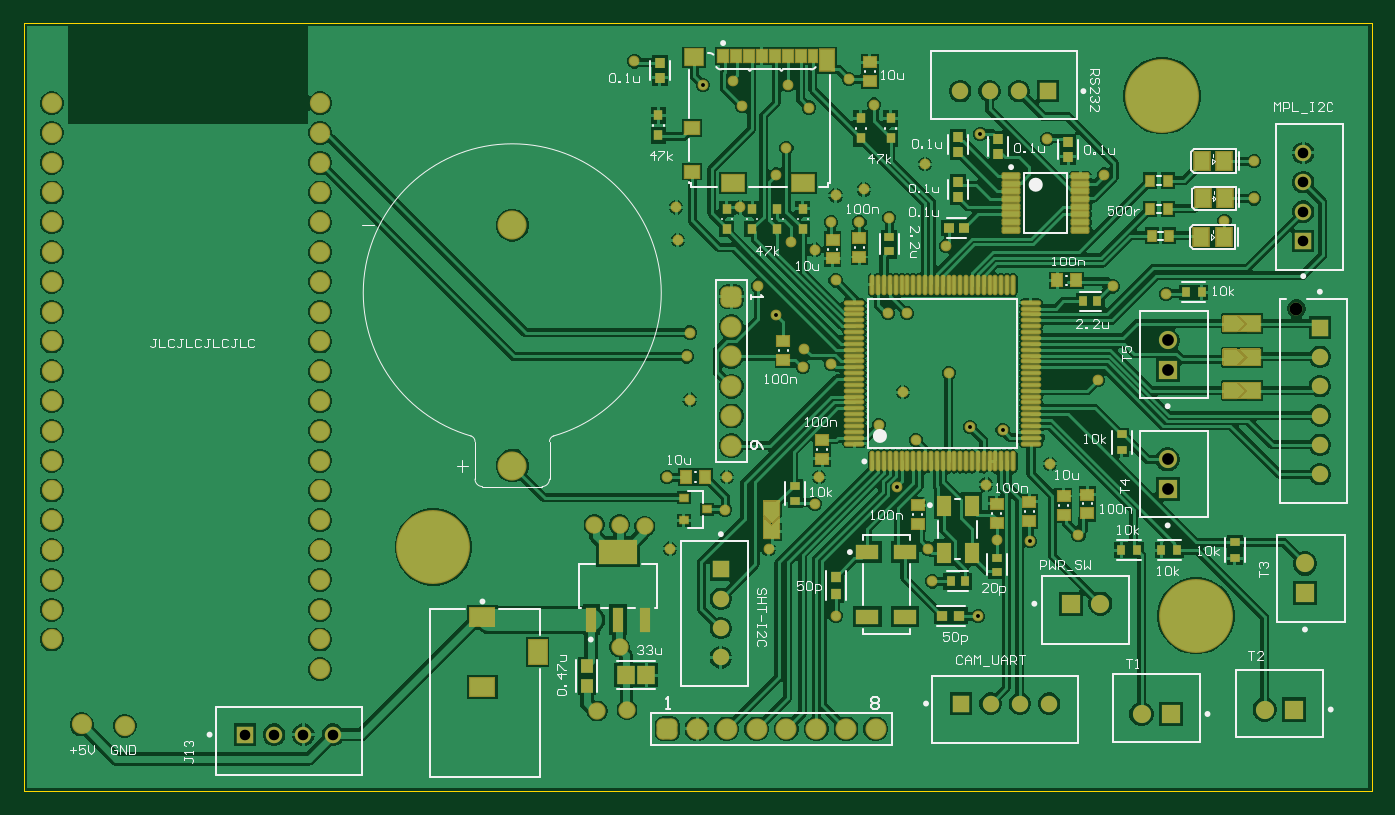
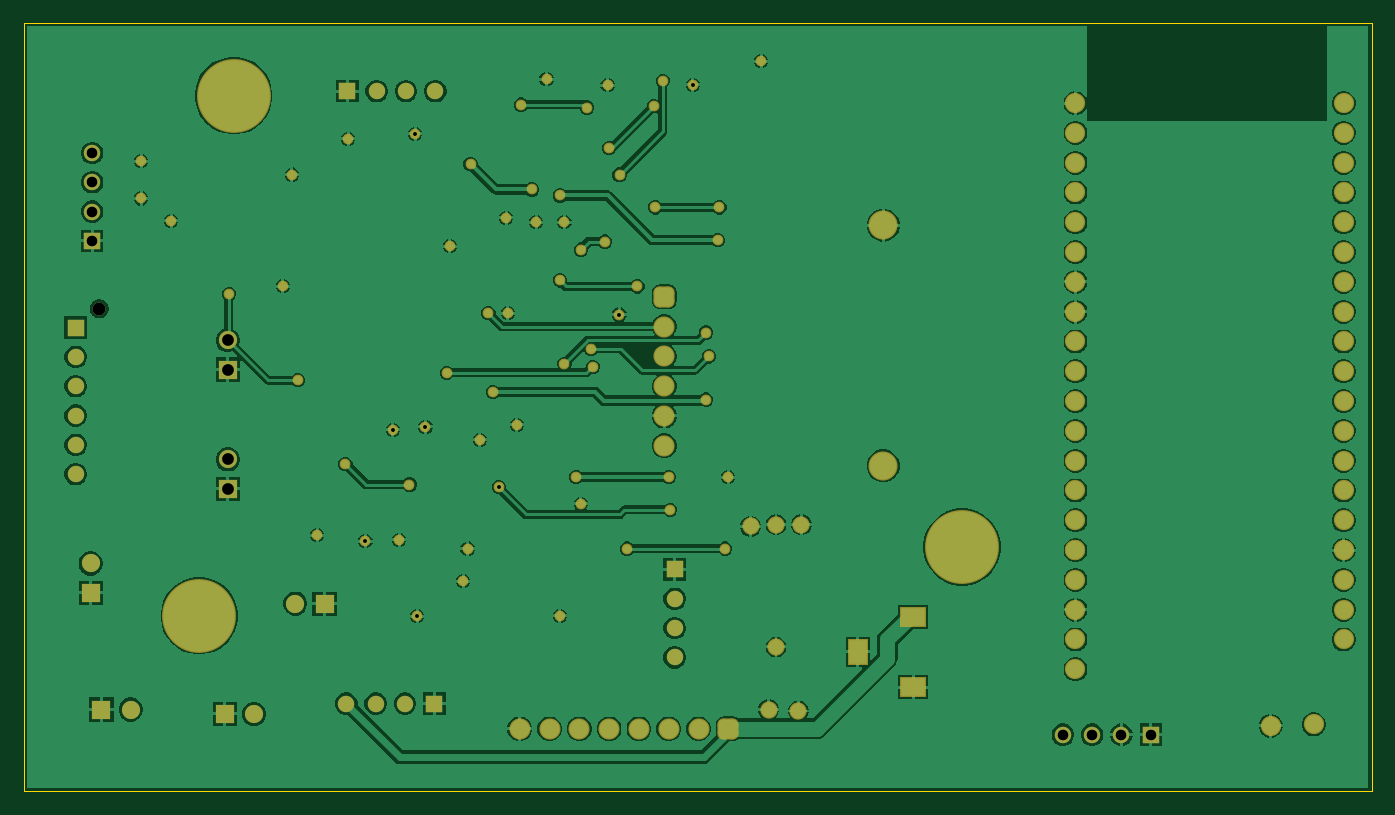
Circuit board: 11 layer files. Board 114.9 x 65.5 mm.
- drill: processingModule-RoundHoles.TXT (2235 bytes)
- drill: processingModule-SlotHoles.TXT (261 bytes)
- bottom_copper: processingModule.GBL (86185 bytes)
- bottom_silk: processingModule.GBO (284 bytes)
- paste: processingModule.GBP (282 bytes)
- bottom_mask: processingModule.GBS (5605 bytes)
- outline: processingModule.GKO (414 bytes)
- top_copper: processingModule.GTL (127898 bytes)
- top_silk: processingModule.GTO (29972 bytes)
- paste: processingModule.GTP (6929 bytes)
- top_mask: processingModule.GTS (21561 bytes)

=== drill: processingModule-RoundHoles.TXT ===
M48
;Layer_Color=9474304
;FILE_FORMAT=2:5
INCH,LZ
;TYPE=PLATED
T1F00S00C0.01300
T2F00S00C0.01400
T3F00S00C0.02800
T4F00S00C0.03543
T5F00S00C0.03937
T7F00S00C0.04000
T8F00S00C0.04331
T9F00S00C0.05984
T10F00S00C0.14500
;TYPE=NON_PLATED
T11F00S00C0.04331
%
T01
X047Y0149
X0503
X05255Y01265
X0558Y0138
X05565Y0149
X05795Y0152
X0590781Y0151466
X0607Y01535
X0573368Y0126298
X06365Y02345
X0656Y0259
X0666Y02665
Y0279
X06155Y02745
X05965Y02865
X0574049Y0288127
X05385Y0298
X053Y03065
X05095Y03045
X05165Y0297
X0509Y02835
X05055Y02745
X04935Y02635
X0472
X04765Y02215
X04755Y02135
X04765Y0199
X0469Y0173
X04885Y0162
X05185Y0164
X0546022Y0169623
X0552374Y018552
X054Y01905
X0570623Y0189877
X0581535Y0188859
X05635Y0208
X05495Y0228
X0543
X05255Y0239
X0518516Y024934
X05105Y0252
X0524Y02585
X05335
X05435Y026
X05625Y02505
X06185Y0237
X06135Y02055
X0524Y0211
X05145Y021
X0515Y0216
X0505541Y0227539
X04995Y0237
X0494Y02975
X0491Y0306
X0480943Y0304584
X0458Y03125
T02
X0489Y0173
X052
X0548Y02015
X0576Y01705
X05975Y01775
X05555Y0278
X0535Y02695
X05255Y02675
X04725Y02525
T03
X04455Y00945
X04555Y0095
X0453Y0116
Y0157
X04445
X04615Y01565
T04
X0327236Y0086567
X0337079
X0346921
X0356764
X0487Y01125
Y0122343
Y0132185
Y0142028
X0567658Y0097
X05775
X0587343
X0597185
X0688Y0173972
Y0183815
Y0193658
Y02035
Y0213342
Y0223185
X0682433Y0252236
Y0262079
Y0271921
Y0281764
X0596842Y03025
X0587
X0577157
X0567315
T05
X06045Y01305
X0614342
X0628158Y00935
X0638
X06695Y0095
X0679343
X0683Y0134158
Y0144
X0636933Y0169079
Y0178921
Y0209079
Y0218921
T07
X02725Y009
X0287Y00895
X02625Y01185
Y01285
Y01385
Y01485
X03525Y01485
Y01385
Y01285
Y01185
Y01085
Y01585
Y01685
Y01785
Y01885
Y01985
Y02085
Y02185
Y02285
Y02385
Y02485
Y02585
Y02685
Y02785
Y02885
Y02985
X02625Y02985
Y02885
Y02785
Y02685
Y02585
Y02485
Y02385
Y02285
Y02185
Y02085
Y01985
Y01885
Y01785
Y01685
Y01585
T08
X0469Y00885
X0479
X0489
X0499
X0509
X0519
X0529
X0539
X04905Y01835
Y01935
Y02035
Y02135
Y02235
Y02335
T09
X0417Y0176831
Y02575
T10
X0390548Y014951
X06465Y01265
X0635Y0301
T11
X0680126Y0229484
M30

=== drill: processingModule-SlotHoles.TXT ===
M48
;Layer_Color=9474304
;FILE_FORMAT=2:5
INCH,LZ
;TYPE=PLATED
T6F00S00C0.03937
;TYPE=NON_PLATED
%
G90
G05
T06
G00X0408181Y01025
M15
G01X0405819
M16
G00X0408181Y0126122
M15
G01X0405819
M16
G00X0425504Y0115492
M15
G01Y011313
M16
M17
M30

=== bottom_copper: processingModule.GBL (86185 bytes, source omitted) ===
=== bottom_silk: processingModule.GBO ===
G04*
G04 #@! TF.GenerationSoftware,Altium Limited,Altium Designer,21.4.1 (30)*
G04*
G04 Layer_Color=32896*
%FSLAX25Y25*%
%MOIN*%
G70*
G04*
G04 #@! TF.SameCoordinates,5141BEB0-0B1F-41B6-A3F9-944F83B17515*
G04*
G04*
G04 #@! TF.FilePolarity,Positive*
G04*
G01*
G75*
M02*

=== paste: processingModule.GBP ===
G04*
G04 #@! TF.GenerationSoftware,Altium Limited,Altium Designer,21.4.1 (30)*
G04*
G04 Layer_Color=128*
%FSLAX25Y25*%
%MOIN*%
G70*
G04*
G04 #@! TF.SameCoordinates,5141BEB0-0B1F-41B6-A3F9-944F83B17515*
G04*
G04*
G04 #@! TF.FilePolarity,Positive*
G04*
G01*
G75*
M02*

=== bottom_mask: processingModule.GBS ===
G04*
G04 #@! TF.GenerationSoftware,Altium Limited,Altium Designer,21.4.1 (30)*
G04*
G04 Layer_Color=16711935*
%FSLAX25Y25*%
%MOIN*%
G70*
G04*
G04 #@! TF.SameCoordinates,5141BEB0-0B1F-41B6-A3F9-944F83B17515*
G04*
G04*
G04 #@! TF.FilePolarity,Negative*
G04*
G01*
G75*
%ADD66C,0.09776*%
%ADD67C,0.06800*%
%ADD68C,0.05512*%
%ADD69R,0.05512X0.05512*%
%ADD70R,0.05512X0.05512*%
%ADD71C,0.07099*%
G04:AMPARAMS|DCode=72|XSize=70.99mil|YSize=70.99mil|CornerRadius=19.75mil|HoleSize=0mil|Usage=FLASHONLY|Rotation=0.000|XOffset=0mil|YOffset=0mil|HoleType=Round|Shape=RoundedRectangle|*
%AMROUNDEDRECTD72*
21,1,0.07099,0.03150,0,0,0.0*
21,1,0.03150,0.07099,0,0,0.0*
1,1,0.03950,0.01575,-0.01575*
1,1,0.03950,-0.01575,-0.01575*
1,1,0.03950,-0.01575,0.01575*
1,1,0.03950,0.01575,0.01575*
%
%ADD72ROUNDEDRECTD72*%
G04:AMPARAMS|DCode=73|XSize=70.99mil|YSize=70.99mil|CornerRadius=19.75mil|HoleSize=0mil|Usage=FLASHONLY|Rotation=270.000|XOffset=0mil|YOffset=0mil|HoleType=Round|Shape=RoundedRectangle|*
%AMROUNDEDRECTD73*
21,1,0.07099,0.03150,0,0,270.0*
21,1,0.03150,0.07099,0,0,270.0*
1,1,0.03950,-0.01575,-0.01575*
1,1,0.03950,-0.01575,0.01575*
1,1,0.03950,0.01575,0.01575*
1,1,0.03950,0.01575,-0.01575*
%
%ADD73ROUNDEDRECTD73*%
%ADD74R,0.09068X0.06706*%
%ADD75R,0.06706X0.09068*%
%ADD76R,0.06102X0.06102*%
%ADD77R,0.06102X0.06102*%
%ADD78C,0.24800*%
%ADD79C,0.06102*%
%ADD80C,0.04331*%
%ADD81C,0.03600*%
%ADD82C,0.05800*%
D66*
X417000Y176831D02*
D03*
Y257500D02*
D03*
D67*
X262500Y158500D02*
D03*
Y148500D02*
D03*
X352500Y128500D02*
D03*
Y228500D02*
D03*
Y238500D02*
D03*
Y278500D02*
D03*
Y288500D02*
D03*
Y298500D02*
D03*
X262500Y148500D02*
D03*
Y168500D02*
D03*
Y118500D02*
D03*
Y128500D02*
D03*
Y138500D02*
D03*
Y178500D02*
D03*
Y188500D02*
D03*
Y198500D02*
D03*
Y208500D02*
D03*
Y218500D02*
D03*
Y228500D02*
D03*
Y238500D02*
D03*
Y248500D02*
D03*
Y258500D02*
D03*
Y268500D02*
D03*
Y278500D02*
D03*
Y288500D02*
D03*
Y298500D02*
D03*
X352500Y148500D02*
D03*
D03*
Y138500D02*
D03*
Y158500D02*
D03*
Y168500D02*
D03*
Y178500D02*
D03*
Y188500D02*
D03*
Y198500D02*
D03*
Y208500D02*
D03*
Y218500D02*
D03*
Y248500D02*
D03*
Y258500D02*
D03*
Y268500D02*
D03*
Y118500D02*
D03*
Y108500D02*
D03*
X287000Y89500D02*
D03*
X272500Y90000D02*
D03*
D68*
X682433Y281764D02*
D03*
Y271921D02*
D03*
Y262079D02*
D03*
X356764Y86567D02*
D03*
X346921D02*
D03*
X337079D02*
D03*
X597185Y97000D02*
D03*
X487000Y112500D02*
D03*
X688000Y173972D02*
D03*
Y183815D02*
D03*
Y193658D02*
D03*
Y203500D02*
D03*
Y213342D02*
D03*
X587000Y302500D02*
D03*
X577157D02*
D03*
X567315D02*
D03*
X577500Y97000D02*
D03*
X587343D02*
D03*
X487000Y132185D02*
D03*
Y122343D02*
D03*
D69*
X682433Y252236D02*
D03*
X487000Y142028D02*
D03*
X688000Y223185D02*
D03*
D70*
X327236Y86567D02*
D03*
X596842Y302500D02*
D03*
X567658Y97000D02*
D03*
D71*
X519000Y88500D02*
D03*
X499000D02*
D03*
X479000D02*
D03*
X489000D02*
D03*
X509000D02*
D03*
X529000D02*
D03*
X539000D02*
D03*
X490500Y183500D02*
D03*
Y193500D02*
D03*
Y213500D02*
D03*
Y223500D02*
D03*
Y203500D02*
D03*
D72*
X469000Y88500D02*
D03*
D73*
X490500Y233500D02*
D03*
D74*
X407000Y126122D02*
D03*
Y102500D02*
D03*
D75*
X425504Y114311D02*
D03*
D76*
X638000Y93500D02*
D03*
X679343Y95000D02*
D03*
X604500Y130500D02*
D03*
D77*
X683000Y134158D02*
D03*
X636933Y169079D02*
D03*
Y209079D02*
D03*
D78*
X646500Y126500D02*
D03*
X390548Y149510D02*
D03*
X635000Y301000D02*
D03*
D79*
X628158Y93500D02*
D03*
X669500Y95000D02*
D03*
X683000Y144000D02*
D03*
X614342Y130500D02*
D03*
X636933Y178921D02*
D03*
Y218921D02*
D03*
D80*
X680126Y229484D02*
D03*
D81*
X618500Y237000D02*
D03*
X581535Y188859D02*
D03*
X570623Y189877D02*
D03*
X555500Y278000D02*
D03*
X535000Y269500D02*
D03*
X472500Y252500D02*
D03*
X525500Y267500D02*
D03*
X543000Y228000D02*
D03*
X656000Y259000D02*
D03*
X576000Y170500D02*
D03*
X597500Y177500D02*
D03*
X476500Y199000D02*
D03*
X548000Y201500D02*
D03*
X607000Y153500D02*
D03*
X518500Y164000D02*
D03*
X514500Y210000D02*
D03*
X489000Y173000D02*
D03*
X520000D02*
D03*
X472000Y263500D02*
D03*
X493500D02*
D03*
X518516Y249340D02*
D03*
X510500Y252000D02*
D03*
X505541Y227539D02*
D03*
X470000Y149000D02*
D03*
X503000D02*
D03*
X469000Y173000D02*
D03*
X573368Y126298D02*
D03*
X558000Y138000D02*
D03*
X525500Y126500D02*
D03*
X530000Y306500D02*
D03*
X574049Y288127D02*
D03*
X596500Y286500D02*
D03*
X552374Y185520D02*
D03*
X556500Y149000D02*
D03*
X615500Y274500D02*
D03*
X562500Y250500D02*
D03*
X543500Y260000D02*
D03*
X533500Y258500D02*
D03*
X524000D02*
D03*
X540000Y190500D02*
D03*
X666000Y279000D02*
D03*
Y266500D02*
D03*
X590781Y151466D02*
D03*
X579500Y152000D02*
D03*
X509500Y304500D02*
D03*
X480943Y304584D02*
D03*
X458000Y312500D02*
D03*
X499500Y237000D02*
D03*
X476500Y221500D02*
D03*
X475500Y213500D02*
D03*
X515000Y216000D02*
D03*
X524000Y211000D02*
D03*
X488500Y162000D02*
D03*
X546022Y169623D02*
D03*
X525500Y239000D02*
D03*
X563500Y208000D02*
D03*
X549500Y228000D02*
D03*
X538500Y298000D02*
D03*
X516500Y297000D02*
D03*
X494000Y297500D02*
D03*
X491000Y306000D02*
D03*
X509000Y283500D02*
D03*
X505500Y274500D02*
D03*
X636500Y234500D02*
D03*
X613500Y205500D02*
D03*
D82*
X453000Y116000D02*
D03*
X461500Y156500D02*
D03*
X444500Y157000D02*
D03*
X453000D02*
D03*
X455500Y95000D02*
D03*
X445500Y94500D02*
D03*
M02*

=== outline: processingModule.GKO ===
G04*
G04 #@! TF.GenerationSoftware,Altium Limited,Altium Designer,21.4.1 (30)*
G04*
G04 Layer_Color=16711935*
%FSLAX25Y25*%
%MOIN*%
G70*
G04*
G04 #@! TF.SameCoordinates,5141BEB0-0B1F-41B6-A3F9-944F83B17515*
G04*
G04*
G04 #@! TF.FilePolarity,Positive*
G04*
G01*
G75*
%ADD10C,0.00500*%
D10*
X253000Y67500D02*
Y325500D01*
X705500D01*
Y67500D02*
Y325500D01*
X253000Y67500D02*
X705500D01*
M02*

=== top_copper: processingModule.GTL (127898 bytes, source omitted) ===
=== top_silk: processingModule.GTO (29972 bytes, source omitted) ===
=== paste: processingModule.GTP (6929 bytes, source omitted) ===
=== top_mask: processingModule.GTS (21561 bytes, source omitted) ===
